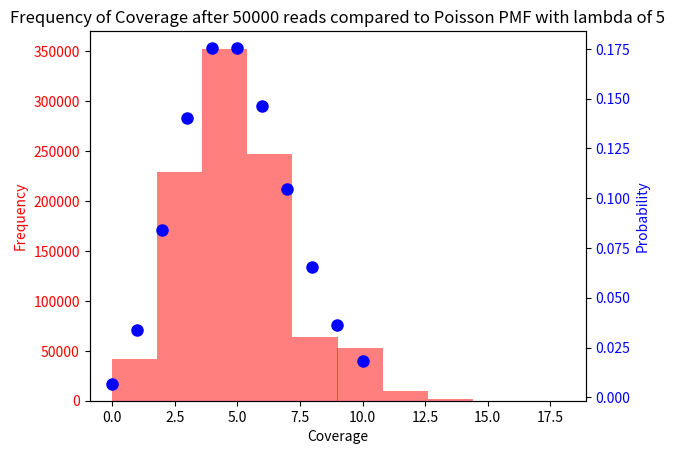
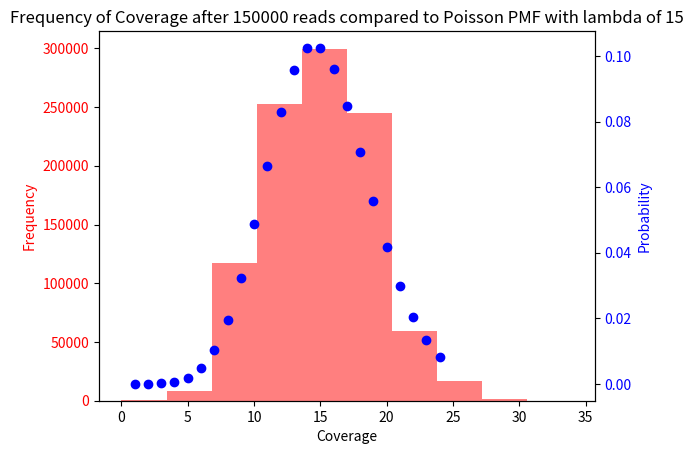

Here is the Python script that generated these plots, in order:
#!/usr/bin/env python

import sys
import numpy as np
import matplotlib.pyplot as plt
import scipy.stats as stats
np.set_printoptions(threshold=sys.maxsize)

reads = np.zeros(50000, dtype = int)

np.random.seed(1)
for i in range(len(reads)):
    reads[i] = int(np.random.randint(0, 999901))
readscount = np.bincount(reads)
print(len(readscount))
bases = np.zeros(1000000, dtype = int)
for i in range(len(readscount)):
    if readscount[i] > 0:
        for j in range(i+1, i+100):
            bases[j] += readscount[i]
n_zeros = np.count_nonzero(bases==0)
print(n_zeros)

mu = 5
x = np.arange(stats.poisson.ppf(.000001, mu), stats.poisson.ppf(0.99, mu))

fig, ax = plt.subplots()
ax.hist(bases, bins = 10, alpha = 0.5, color = 'red')
ax.set_xlabel("Coverage")
ax.set_ylabel("Frequency", color = 'red')
ax.tick_params(axis ='y', labelcolor = 'red')
ax.set_title("Frequency of Coverage after 50000 reads compared to Poisson PMF with lambda of 5")

ax2 = ax.twinx()
ax2.set_ylabel('Probability', color = 'blue')
ax2.plot(x, stats.poisson.pmf(x, mu), 'bo', ms=8, label='poisson pmf')
ax2.tick_params(axis ='y', labelcolor = 'blue')

plt.savefig('5_times_coverage_historgram.png')
plt.close(fig)





reads = np.zeros(150000, dtype = int)

np.random.seed(1)
for i in range(len(reads)):
    reads[i] = int(np.random.randint(0, 999901))
readscount = np.bincount(reads)
print(len(readscount))
bases = np.zeros(1000000, dtype = int)
for i in range(len(readscount)):
    if readscount[i] > 0:
        for j in range(i+1, i+100):
            bases[j] += readscount[i]
n_zeros = np.count_nonzero(bases==0)
print(n_zeros)

mu = 15
x = np.arange(stats.poisson.ppf(.000001, mu), stats.poisson.ppf(0.99, mu))

fig, ax = plt.subplots()
ax.hist(bases, bins = 10, alpha = 0.5, color = 'red')
ax.set_xlabel("Coverage")
ax.set_ylabel("Frequency", color = 'red')
ax.tick_params(axis ='y', labelcolor = 'red')
ax.set_title("Frequency of Coverage after 150000 reads compared to Poisson PMF with lambda of 15")


ax2 = ax.twinx()
ax2.set_ylabel('Probability', color = 'blue')
ax2.plot(x, stats.poisson.pmf(x, mu), 'bo', label='poisson pmf')
ax2.tick_params(axis ='y', labelcolor = 'blue')

plt.savefig('15_times_coverage_historgram.png')
plt.close(fig)
